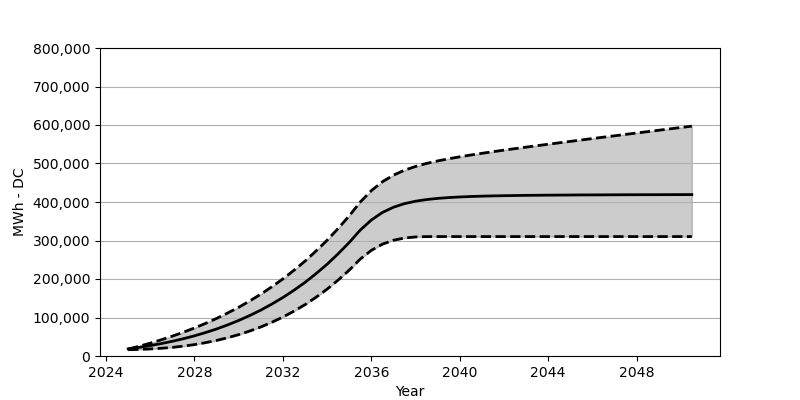

The file beside this chart, header and first rows:
Date, Low, Base, High
2025-01, 16319, 18566, 17937
2025-07, 17082, 22473, 25349
2026-01, 18298, 27071, 33421
2026-07, 20040, 32266, 42173
2027-01, 22422, 38215, 51575
2027-07, 25617, 44864, 61750
2028-01, 29617, 52410, 72749
2028-07, 34607, 60842, 84687
2029-01, 40452, 70203, 97603
2029-07, 47431, 80707, 111572
2030-01, 55482, 92274, 126612
2030-07, 64822, 105057, 142931
2031-01, 75419, 119190, 160569
2031-07, 87511, 134756, 179641
2032-01, 101129, 151889, 200217
2032-07, 116376, 170662, 222515
2033-01, 133457, 191238, 246586
2033-07, 152590, 213804, 272677
2034-01, 173744, 238462, 300810
2034-07, 197155, 265420, 331190
2035-01, 223082, 294841, 364168
2035-07, 251658, 326901, 399753
2036-01, 274399, 353147, 429484
2036-07, 290470, 372703, 452534
2037-01, 300655, 386404, 469760
2037-07, 306459, 395733, 482584
2038-01, 309284, 402042, 492367
2038-07, 310139, 406341, 500140
2039-01, 310201, 409351, 506686
2039-07, 310201, 411485, 512294
2040-01, 310201, 413072, 517407
2040-07, 310201, 414237, 522067
2041-01, 310201, 415155, 526469
2041-07, 310201, 415845, 530675
2042-01, 310201, 416381, 534736
2042-07, 310201, 416825, 538633
2043-01, 310201, 417227, 542489
2043-07, 310201, 417474, 546292
2044-01, 310201, 417783, 550045
2044-07, 310201, 417969, 553766
2045-01, 310201, 418124, 557447
2045-07, 310201, 418340, 561127
2046-01, 310201, 418433, 564786
2046-07, 310201, 418546, 568353
2047-01, 310201, 418670, 571961
2047-07, 310201, 418804, 575611
2048-01, 310201, 418907, 579177
2048-07, 310201, 418948, 582734
2049-01, 310201, 419020, 586352
2049-07, 310201, 419103, 589919
2050-01, 310201, 419175, 593455
2050-07, 310201, 419268, 597063
